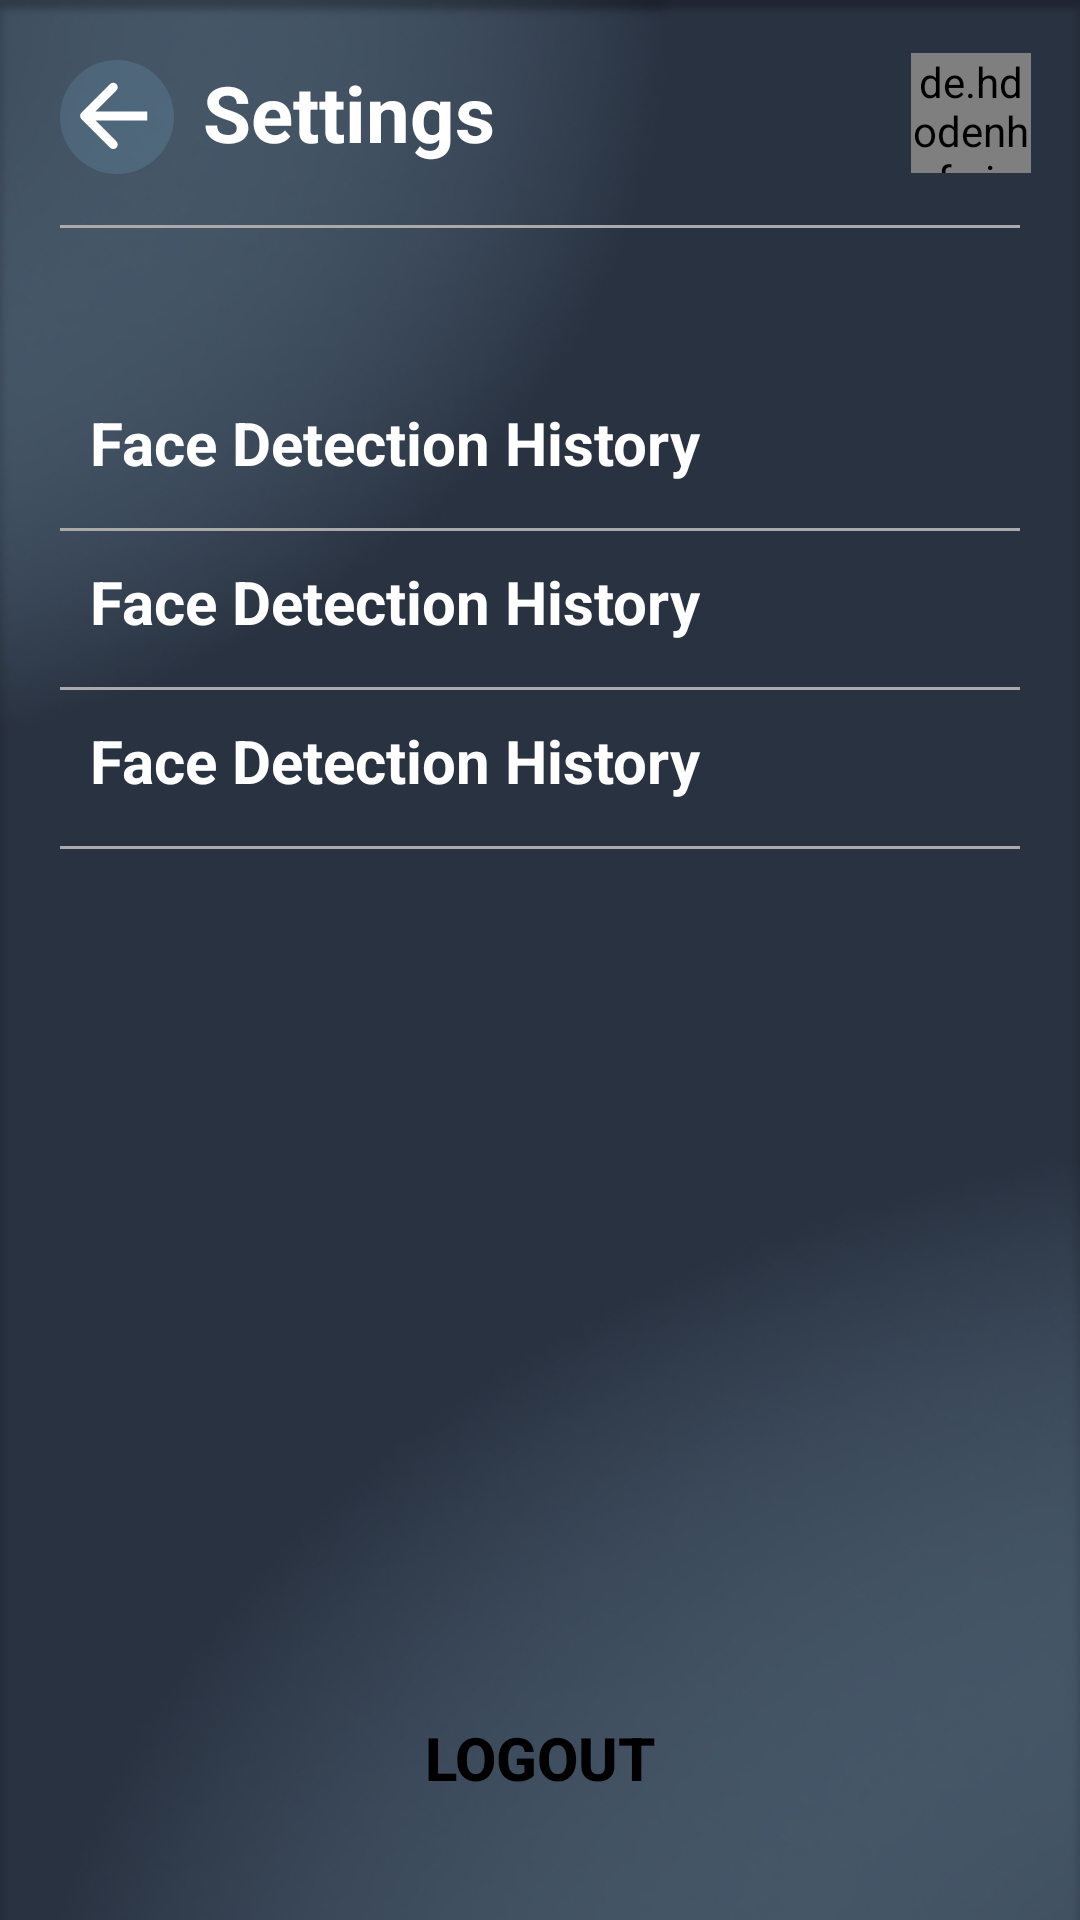

Write the Android layout XML for this screen, with the resource values it uses.
<!-- AndroidManifest.xml: application theme Theme.CautionDoYouRemember -->
<!-- res/layout/activity_settings.xml -->
<?xml version="1.0" encoding="utf-8"?>
<androidx.constraintlayout.widget.ConstraintLayout xmlns:android="http://schemas.android.com/apk/res/android"
    xmlns:app="http://schemas.android.com/apk/res-auto"
    xmlns:tools="http://schemas.android.com/tools"
    android:layout_width="match_parent"
    android:layout_height="match_parent"
    tools:context=".activities.SettingsActivity"
    android:background="@drawable/bg">

    <ImageView
        android:id="@+id/back_btn_settings"
        android:layout_width="wrap_content"
        android:layout_height="wrap_content"
        android:layout_margin="20dp"
        android:layout_marginTop="16dp"
        android:src="@drawable/back_btn"
        android:clickable="true"
        android:focusable="true"
        android:foreground="?attr/selectableItemBackground"
        app:layout_constraintStart_toStartOf="parent"
        app:layout_constraintTop_toTopOf="parent" />

    <TextView
        android:id="@+id/settings_heading"
        android:layout_width="wrap_content"
        android:layout_height="wrap_content"
        android:layout_marginTop="20dp"
        android:layout_marginEnd="172dp"
        android:text="Settings"
        android:textColor="@color/white"
        android:textSize="26sp"
        android:textStyle="bold"
        app:layout_constraintEnd_toEndOf="parent"
        app:layout_constraintHorizontal_bias="0.297"
        app:layout_constraintStart_toEndOf="@+id/back_btn_settings"
        app:layout_constraintTop_toTopOf="parent" />

    <de.hdodenhof.circleimageview.CircleImageView
        android:id="@+id/profile_pic"
        android:layout_width="40dp"
        android:layout_height="40dp"
        android:background="@drawable/circular_image_bg"
        android:src="@drawable/ic_baseline_person_24"
        app:layout_constraintBottom_toTopOf="@+id/view"
        app:layout_constraintEnd_toEndOf="parent"
        app:layout_constraintHorizontal_bias="0.895"
        app:layout_constraintStart_toEndOf="@+id/settings_heading"
        app:layout_constraintTop_toTopOf="parent" />

    <View
        android:id="@+id/view"
        android:layout_width="match_parent"
        android:layout_height="1dp"
        android:layout_margin="20dp"
        android:background="@android:color/darker_gray"
        app:layout_constraintTop_toBottomOf="@+id/settings_heading"
        tools:layout_editor_absoluteX="20dp" />

    <LinearLayout
        android:id="@+id/linearLayout2"
        android:layout_width="match_parent"
        android:layout_height="wrap_content"
        android:layout_margin="20dp"
        android:orientation="vertical"
        app:layout_constraintBottom_toBottomOf="parent"
        app:layout_constraintStart_toStartOf="parent"
        app:layout_constraintTop_toBottomOf="@+id/view"
        app:layout_constraintVertical_bias="0.077">

        <TextView
            android:id="@+id/face_detection_history"
            android:layout_width="match_parent"
            android:layout_height="wrap_content"
            android:clickable="true"
            android:focusable="true"
            android:foreground="?attr/selectableItemBackground"
            android:text="@string/face_detection_history"
            android:textColor="@color/white"
            android:textSize="20sp"
            android:textStyle="bold"
            android:padding="10dp"/>

        <View
            android:layout_width="match_parent"
            android:layout_height="1dp"
            android:layout_marginTop="5dp"
            android:background="@android:color/darker_gray" />

        <TextView
            android:id="@+id/face_detection_history2"
            android:layout_width="match_parent"
            android:layout_height="wrap_content"
            android:clickable="true"
            android:focusable="true"
            android:foreground="?attr/selectableItemBackground"
            android:text="@string/face_detection_history"
            android:textColor="@color/white"
            android:textSize="20sp"
            android:textStyle="bold"
            android:padding="10dp"/>

        <View
            android:layout_width="match_parent"
            android:layout_height="1dp"
            android:layout_marginTop="5dp"
            android:background="@android:color/darker_gray" />

        <TextView
            android:id="@+id/face_detection_history3"
            android:layout_width="match_parent"
            android:layout_height="wrap_content"
            android:clickable="true"
            android:focusable="true"
            android:foreground="?attr/selectableItemBackground"
            android:text="@string/face_detection_history"
            android:textColor="@color/white"
            android:textSize="20sp"
            android:textStyle="bold"
            android:padding="10dp"/>

        <View
            android:layout_width="match_parent"
            android:layout_height="1dp"
            android:layout_marginTop="5dp"
            android:background="@android:color/darker_gray" />

    </LinearLayout>

    <Button
        android:id="@+id/logout_btn"
        android:layout_width="match_parent"
        android:layout_height="wrap_content"
        android:layout_margin="30dp"
        android:background="@drawable/white_round_corner_bg"
        android:text="@string/logout"
        android:textColor="@color/black"
        android:textStyle="bold"
        android:textSize="20dp"
        app:cornerRadius="10dp"
        app:layout_constraintBottom_toBottomOf="parent"
        app:layout_constraintEnd_toEndOf="parent"
        app:layout_constraintStart_toStartOf="parent" />

</androidx.constraintlayout.widget.ConstraintLayout>
<!-- resources referenced by this layout -->
<resources>
  <color name="black">#FF000000</color>
  <color name="white">#FFFFFFFF</color>
  <!-- drawable back_btn (drawable) -->
  <vector xmlns:android="http://schemas.android.com/apk/res/android"
      android:width="38dp"
      android:height="38dp"
      android:viewportWidth="38"
      android:viewportHeight="38">
    <path
        android:pathData="M19,19m-19,0a19,19 0,1 1,38 0a19,19 0,1 1,-38 0"
        android:fillColor="#90CCEE"
        android:fillAlpha="0.15"/>
    <path
        android:pathData="M7.1354,17.5668C6.5496,18.1526 6.5496,19.1023 7.1354,19.6881L16.6814,29.234C17.2671,29.8198 18.2169,29.8198 18.8027,29.234C19.3885,28.6483 19.3885,27.6985 18.8027,27.1127L10.3174,18.6274L18.8027,10.1422C19.3885,9.5564 19.3885,8.6066 18.8027,8.0208C18.2169,7.4351 17.2671,7.4351 16.6814,8.0208L7.1354,17.5668ZM29.0588,17.1274L8.1961,17.1274V20.1274L29.0588,20.1274V17.1274Z"
        android:fillColor="#FFFF"/>
  </vector>
  <!-- drawable bg: png bitmap (drawable, 110488 bytes) -->
  <!-- drawable circular_image_bg (drawable) -->
  <?xml version="1.0" encoding="utf-8"?>
  <shape xmlns:android="http://schemas.android.com/apk/res/android"
      android:innerRadius="0dp"
      android:shape="ring"
      android:thicknessRatio="2.0"
      android:useLevel="false">
  
      <solid android:color="@color/transparent"/>
      <stroke android:width="1dp" android:color="@color/orange" />
  </shape>
  <string name="face_detection_history">Face Detection History</string>
  <string name="logout">Logout</string>
  <style name="Theme.CautionDoYouRemember" parent="Theme.MaterialComponents.NoActionBar">
          
          <item name="colorPrimary">@color/white</item>
          <item name="colorPrimaryVariant">@color/black</item>
          <item name="colorOnPrimary">@color/white</item>
          
          <item name="colorSecondary">@color/white</item>
          <item name="colorSecondaryVariant">@color/white</item>
          <item name="colorOnSecondary">@color/black</item>
          
          <item name="android:statusBarColor" tools:targetApi="l">?attr/colorPrimaryVariant</item>
          
      </style>
  <color name="transparent">#00000000</color>
  <color name="orange">#EE6C4D</color>
</resources>
